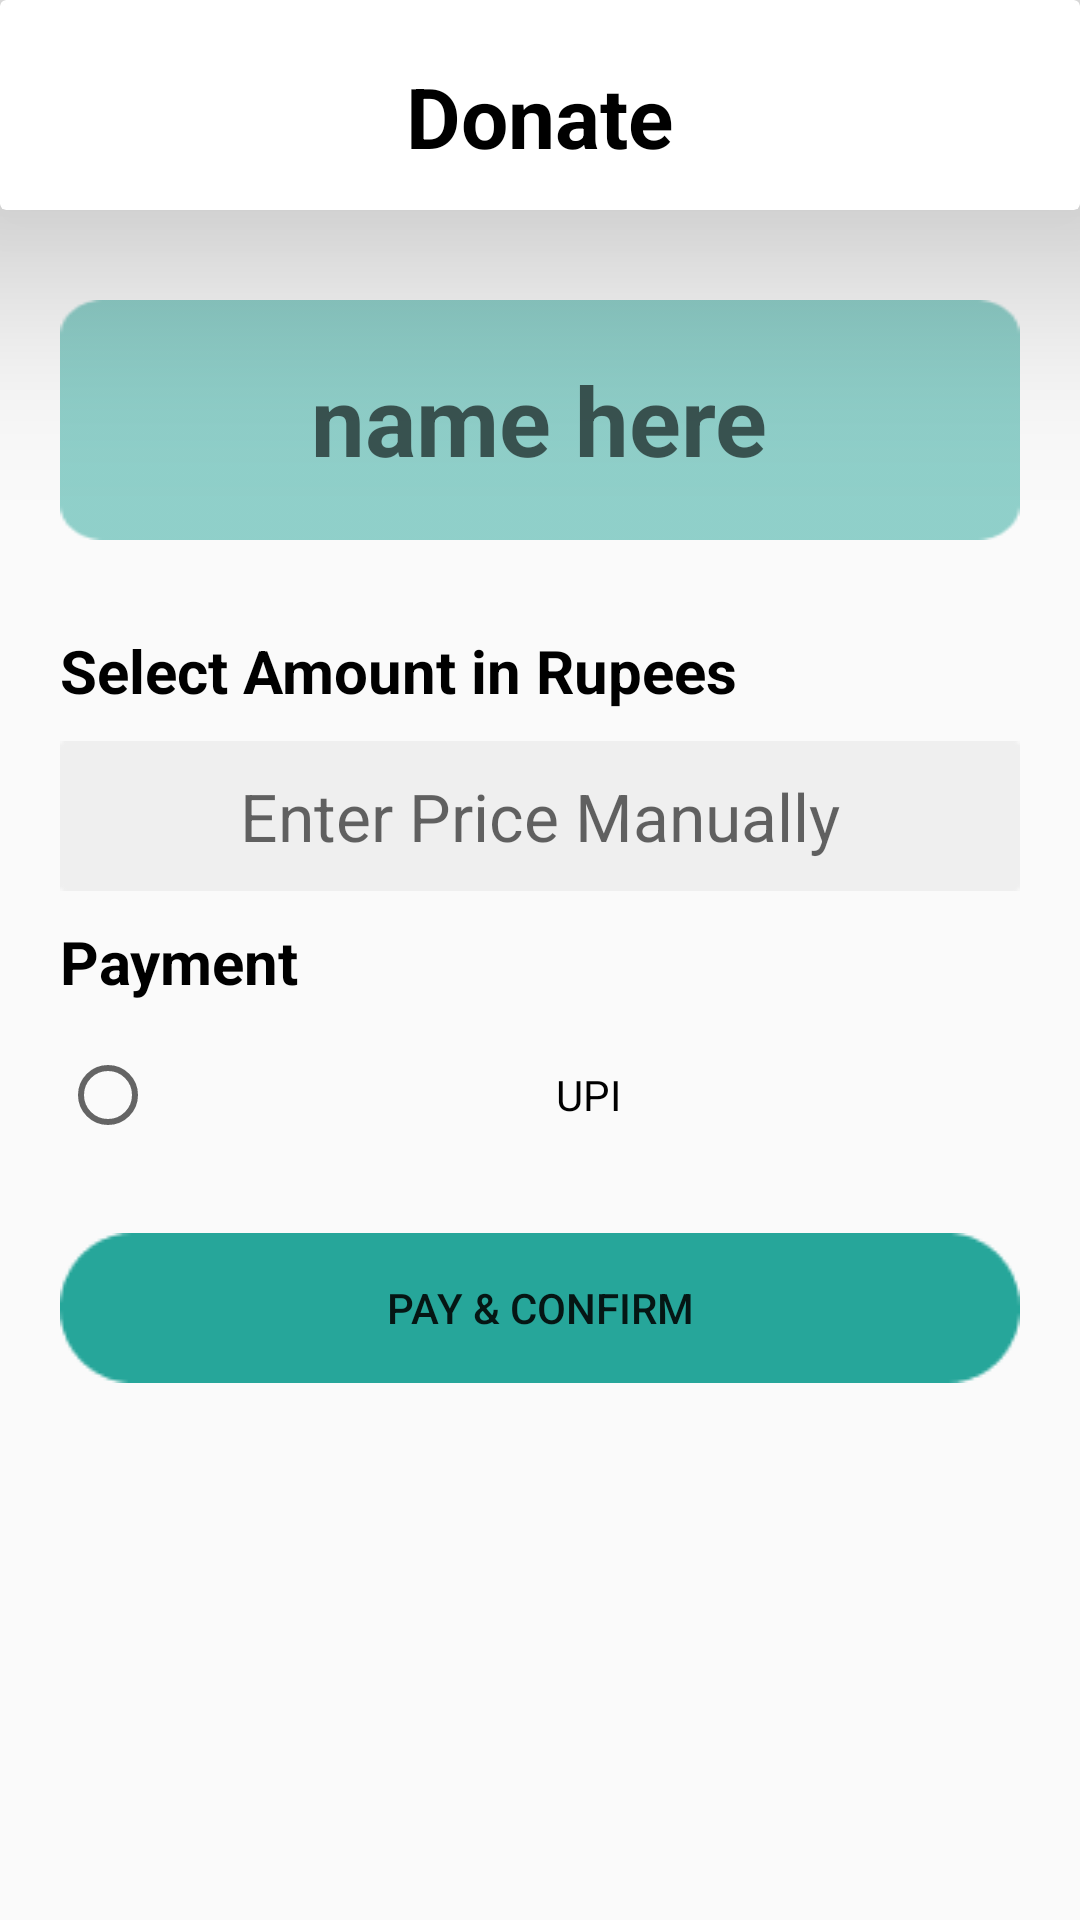

The Android layout XML behind this screen, and the referenced resources:
<!-- AndroidManifest.xml: application theme Theme.FarmerConnect -->
<!-- res/layout/activity_payment.xml -->
<?xml version="1.0" encoding="utf-8"?>
<LinearLayout xmlns:android="http://schemas.android.com/apk/res/android"
    xmlns:app="http://schemas.android.com/apk/res-auto"
    xmlns:tools="http://schemas.android.com/tools"
    android:layout_width="match_parent"
    android:layout_height="match_parent"
    android:orientation="vertical"
    tools:context=".PaymentActivity">

    <androidx.cardview.widget.CardView
        android:id="@+id/cardView"
        android:layout_width="match_parent"
        android:layout_height="70dp"
        app:cardElevation="50dp"
        app:cardBackgroundColor="@color/white">

        <RelativeLayout
            android:layout_width="match_parent"
            android:layout_height="match_parent"
            android:padding="20dp">

            <ImageView
                android:id="@+id/back_btn"
                android:layout_width="26dp"
                android:layout_height="26dp"
                android:layout_centerVertical="true"
                android:src="@drawable/arrow_back">
            </ImageView>

            <TextView
                android:layout_width="wrap_content"
                android:layout_height="wrap_content"
                android:layout_centerInParent="true"
                android:gravity="center"
                android:text="Donate"
                android:textColor="@color/black"
                android:textSize="28dp"
                android:textStyle="bold">
            </TextView>

        </RelativeLayout>

    </androidx.cardview.widget.CardView>



    <LinearLayout
        android:layout_width="match_parent"
        android:layout_height="wrap_content"
        android:orientation="vertical"
        android:padding="20dp">

        <RelativeLayout
            android:layout_width="match_parent"
            android:layout_height="80dp"
            android:background="@drawable/donation_top_bg"
            android:layout_marginTop="10dp">

            <ImageView
                android:layout_width="80dp"
                android:layout_height="80dp">
            </ImageView>

            <TextView
                android:id="@+id/name"
                android:layout_width="wrap_content"
                android:layout_height="wrap_content"
                android:layout_centerInParent="true"
                android:hint="name here"
                android:textColor="@color/black"
                android:textSize="32dp"
                android:textStyle="bold">

            </TextView>

        </RelativeLayout>


        <TextView
            android:layout_width="wrap_content"
            android:layout_height="wrap_content"
            android:text="Select Amount in Rupees"
            android:textStyle="bold"
            android:textSize="20dp"
            android:textColor="@color/black"
            android:layout_marginTop="30dp">
        </TextView>




        <EditText
            android:id="@+id/amount_edittext"
            android:layout_width="match_parent"
            android:layout_height="wrap_content"
            android:hint="Enter Price Manually"
            android:inputType="numberDecimal"
            android:gravity="center"
            android:textSize="22sp"
            android:layout_marginTop="10dp"
            android:background="@drawable/price_bg">
        </EditText>

        <TextView
            android:layout_width="wrap_content"
            android:layout_height="wrap_content"
            android:text="Payment"
            android:layout_marginTop="10dp"
            android:textStyle="bold"
            android:inputType="numberDecimal"
            android:textColor="@color/black"
            android:textSize="20dp">
        </TextView>

        <RadioButton
            android:id="@+id/upi_radio"
            android:layout_width="match_parent"
            android:layout_height="wrap_content"
            android:gravity="center"
            android:layout_marginTop="15dp"
            android:background="@drawable/upi_bg"
            android:text="UPI">
        </RadioButton>


        <androidx.appcompat.widget.AppCompatButton
            android:id="@+id/upi"
            android:layout_width="match_parent"
            android:layout_height="wrap_content"
            android:background="@drawable/pay_btn_bg"
            android:layout_marginTop="30dp"
            android:text="Pay &amp; Confirm">
        </androidx.appcompat.widget.AppCompatButton>

    </LinearLayout>

    <Button
        android:id="@+id/paytm"
        android:layout_width="wrap_content"
        android:layout_height="wrap_content"
        android:text="Pay with Paytm"
        android:visibility="invisible" />

    <Button
        android:id="@+id/gpay"
        android:layout_width="wrap_content"
        android:layout_height="wrap_content"
        android:text="Pay with Google Pay"
        android:visibility="invisible" />

    <Button
        android:id="@+id/phonepe"
        android:layout_width="wrap_content"
        android:layout_height="wrap_content"
        android:text="Pay with PhonePe"
        android:visibility="invisible" />

    <Button
        android:id="@+id/bhim"
        android:layout_width="wrap_content"
        android:layout_height="wrap_content"
        android:text="Pay with BHIM UPI"
        android:visibility="invisible" />



</LinearLayout>
<!-- resources referenced by this layout -->
<resources>
  <color name="black">#FF000000</color>
  <color name="white">#FFFFFFFF</color>
  
      //onboarding colors
  <!-- drawable donation_top_bg: png bitmap (drawable, 980 bytes) -->
  <!-- drawable pay_btn_bg: png bitmap (drawable, 1056 bytes) -->
  <!-- drawable price_bg: png bitmap (drawable, 342 bytes) -->
  <style name="Theme.FarmerConnect" parent="Theme.AppCompat.DayNight.NoActionBar">
          
          <item name="colorPrimary">@color/purple_500</item>
          <item name="colorPrimaryVariant">@color/purple_700</item>
          <item name="colorOnPrimary">@color/white</item>
          
          <item name="colorSecondary">@color/teal_200</item>
          <item name="colorSecondaryVariant">@color/teal_700</item>
          <item name="colorOnSecondary">@color/black</item>
          
          <item name="android:statusBarColor">?attr/colorPrimaryVariant</item>
          
      </style>
  <color name="purple_500">#FF6200EE</color>
  <color name="purple_700">#FF3700B3</color>
  <color name="teal_200">#FF03DAC5</color>
  <color name="teal_700">#FF018786</color>
</resources>
